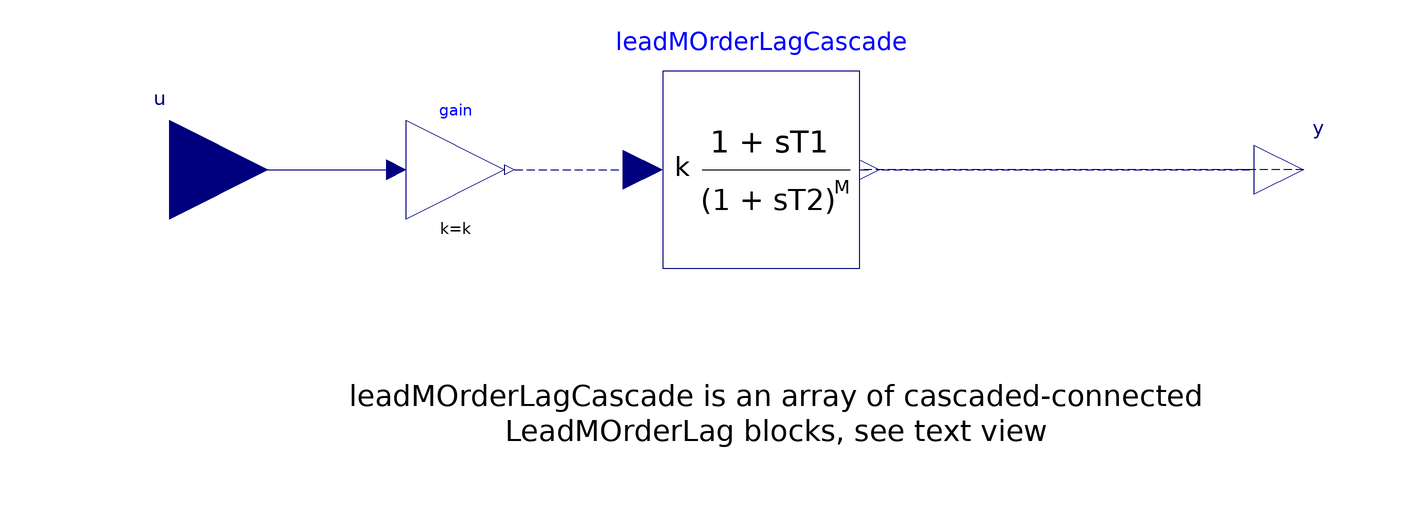

This picture is the connection diagram that the Modelica source below describes through its graphical annotations.

model RampTrackingFilter "Ramp tracking filter"
  extends Modelica.Blocks.Interfaces.SISO(y(start = yStart));
  parameter Integer N(min = 0) = 1 "N Order";
  parameter Integer M(min = 0) = 1 "M Order";
  parameter Real k(unit="1")=1 "Gain";
  parameter SI.Time T1 "Lead time constant";
  parameter SI.Time T2 "Lag time constant";
  parameter Modelica.Blocks.Types.Init initType=Modelica.Blocks.Types.Init.NoInit "Type of initialization (1: no init, 2: steady state, 3/4: initial output)" annotation(Evaluate=true,
      Dialog(group="Initialization"));
  parameter Real yStart=0 "Initial or guess value of output (= state)" annotation (
  Dialog(group="Initialization"));
  PowerGridsMC.Controls.LeadMOrderLag leadMOrderLagCascade[N](each M = M, each T1 = T1, each T2 = T2, each initType = initType, each k = 1, each yStart = yStart)  annotation (
    Placement(visible = true, transformation(origin = {-3.55271e-15, 3.55271e-15}, extent = {{-20, -20}, {20, 20}}, rotation = 0)));
  Modelica.Blocks.Math.Gain gain(k = k)  annotation (
    Placement(visible = true, transformation(origin = {-62, 0}, extent = {{-10, -10}, {10, 10}}, rotation = 0)));
initial equation
  assert((N > 0 and M > 0) or N == 0, "If N > 0 then also M must be positive");
  assert((T1 > 0 and T2 > 0) or ((not T1 > 0) and (not T2 > 0)), "Either T1 = T2 = 0 or T1 > 0 and T2 > 0");
equation
  connect(u, gain.u) annotation (
    Line(points = {{-120, 0}, {-76, 0}, {-76, 0}, {-74, 0}}, color = {0, 0, 127}));
  if N == 0 then
    connect(gain.y, y);
  else
    connect(gain.y, leadMOrderLagCascade[1].u) annotation (
    Line(points = {{-50, 0}, {-26, 0}, {-26, 0}, {-24, 0}}, color = {0, 0, 127}, pattern = LinePattern.Dash));
    connect(y, leadMOrderLagCascade[N].y) annotation (
    Line(points = {{110, 0}, {20, 0}, {20, 0}, {22, 0}}, color = {0, 0, 127}, pattern = LinePattern.Dash));
    if N > 1 then
      for i in 1:N-1 loop
        connect(leadMOrderLagCascade[i].y, leadMOrderLagCascade[i+1].u);
      end for;
    end if;
  end if;

  annotation (
    Icon(coordinateSystem( initialScale = 0.1, extent = {{-100, -100}, {100, 100}}), graphics={  Rectangle(lineColor = {0, 0, 127}, fillColor = {255, 255, 255}, fillPattern = FillPattern.Solid, extent = {{-100, 100}, {100, -100}}), Text(origin = {-16, -20}, extent = {{-60, 22}, {78, -36}}, textString = "(1 + sT2)"), Line(origin = {-16.2294, -0.321101}, points = {{-56, 0}, {86, 0}}), Text(origin = {-18, 42}, extent = {{-60, 22}, {78, -34}}, textString = "(1 + sT1)"), Text(origin = {-66, -4}, extent = {{-60, 22}, {12, -12}}, textString = "k"), Text(origin = {100, -26}, extent = {{-60, 22}, {-4, -2}}, textString = "M"), Text(origin = {122, 48}, extent = {{-60, 22}, {-4, -2}}, textString = "N"), Line(origin = {-75.3211, 0.3211}, points = {{5, 60}, {-5, 60}, {-5, -60}, {5, -60}}), Line(origin = {75, -1.3211}, points = {{-5, 61.3211}, {5, 61.3211}, {5, -58.6789}, {-5, -58.6789}})}),
    Diagram(coordinateSystem(extent = {{-100, -100}, {100, 100}}, initialScale = 0.1), graphics = {Text(origin = {-70, -44}, extent = {{-14, 2}, {160, -13}}, textString = "leadMOrderLagCascade is an array of cascaded-connected
LeadMOrderLag blocks, see text view"), Line(origin = {-38.5, 0}, points = {{-11.5, 0}, {12.5, 0}, {10.5, 0}}, color = {0, 0, 177}, pattern = LinePattern.Dash), Line(origin = {61.5, 0}, points = {{-39.5, 0}, {40.5, 0}, {36.5, 0}}, color = {0, 0, 158}, pattern = LinePattern.Dash)}),
  Documentation(info = "<html><head></head><body>Model to implement the following transfer function:<div><font face=\"Courier New\"><span class=\"Apple-tab-span\" style=\"font-size: 12px; white-space: pre;\">		</span><span style=\"font-size: 12px;\">&nbsp;_ &nbsp; &nbsp; &nbsp; &nbsp; &nbsp; &nbsp;_</span></font></div><div style=\"font-size: 12px;\"><font face=\"Courier New\"><span class=\"Apple-tab-span\" style=\"white-space:pre\">		</span>| &nbsp; &nbsp; &nbsp; &nbsp; &nbsp; &nbsp; &nbsp;|^N</font></div><div style=\"font-size: 12px;\"><div style=\"font-size: medium;\"><div style=\"font-size: 12px;\"><font face=\"Courier New\"><span class=\"Apple-tab-span\" style=\"white-space: pre;\">	</span>y &nbsp; &nbsp; &nbsp; | &nbsp;(1 +&nbsp;s*T1) &nbsp;|</font></div><div style=\"font-size: 12px;\"><font face=\"Courier New\"><span class=\"Apple-tab-span\" style=\"white-space: pre;\">	</span>- = k * |--------------|</font></div><div style=\"font-size: 12px;\"><font face=\"Courier New\"><span class=\"Apple-tab-span\" style=\"white-space: pre;\">	</span>u &nbsp; &nbsp; &nbsp; | (1 + s*T2)^M |</font></div><div style=\"font-size: 12px;\"><font face=\"Courier New\"><span class=\"Apple-tab-span\" style=\"white-space:pre\">		</span>|_ &nbsp; &nbsp; &nbsp; &nbsp; &nbsp; &nbsp;_|</font></div><div style=\"font-size: 12px;\"><br></div></div></div><div>If N = 0 then the block implements a static gain, otherwise both M and N must be greater than 0. If T1 = 0 and T2 = 0, the block also implements a static gain.</div><div><br></div><div>Neither output limitation nor anti-windup are implemented.</div></body></html>"));
end RampTrackingFilter;